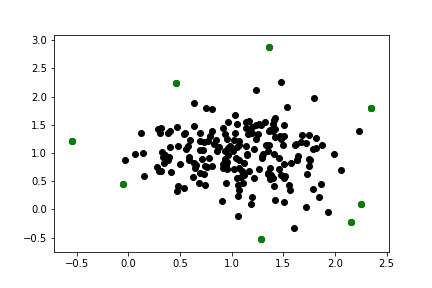

The file beside this chart, header and first rows:
-5.455095276873200838e-01, 1.207331946070598017e+00
-5.517456681727495038e-02, 4.522797362639919827e-01
1.287884573085033457e+00, -5.261541274881316177e-01
2.157688877327743171e+00, -2.272277818327550492e-01
2.248113538725518890e+00, 1.053599096181064843e-01
2.345507789210371286e+00, 1.790162030854615116e+00
2.345507789210371286e+00, 1.790162030854615116e+00
1.360374690704247769e+00, 2.871017628694676915e+00
4.615398935974523997e-01, 2.239666126238315513e+00
-5.455095276873200838e-01, 1.207331946070598017e+00
